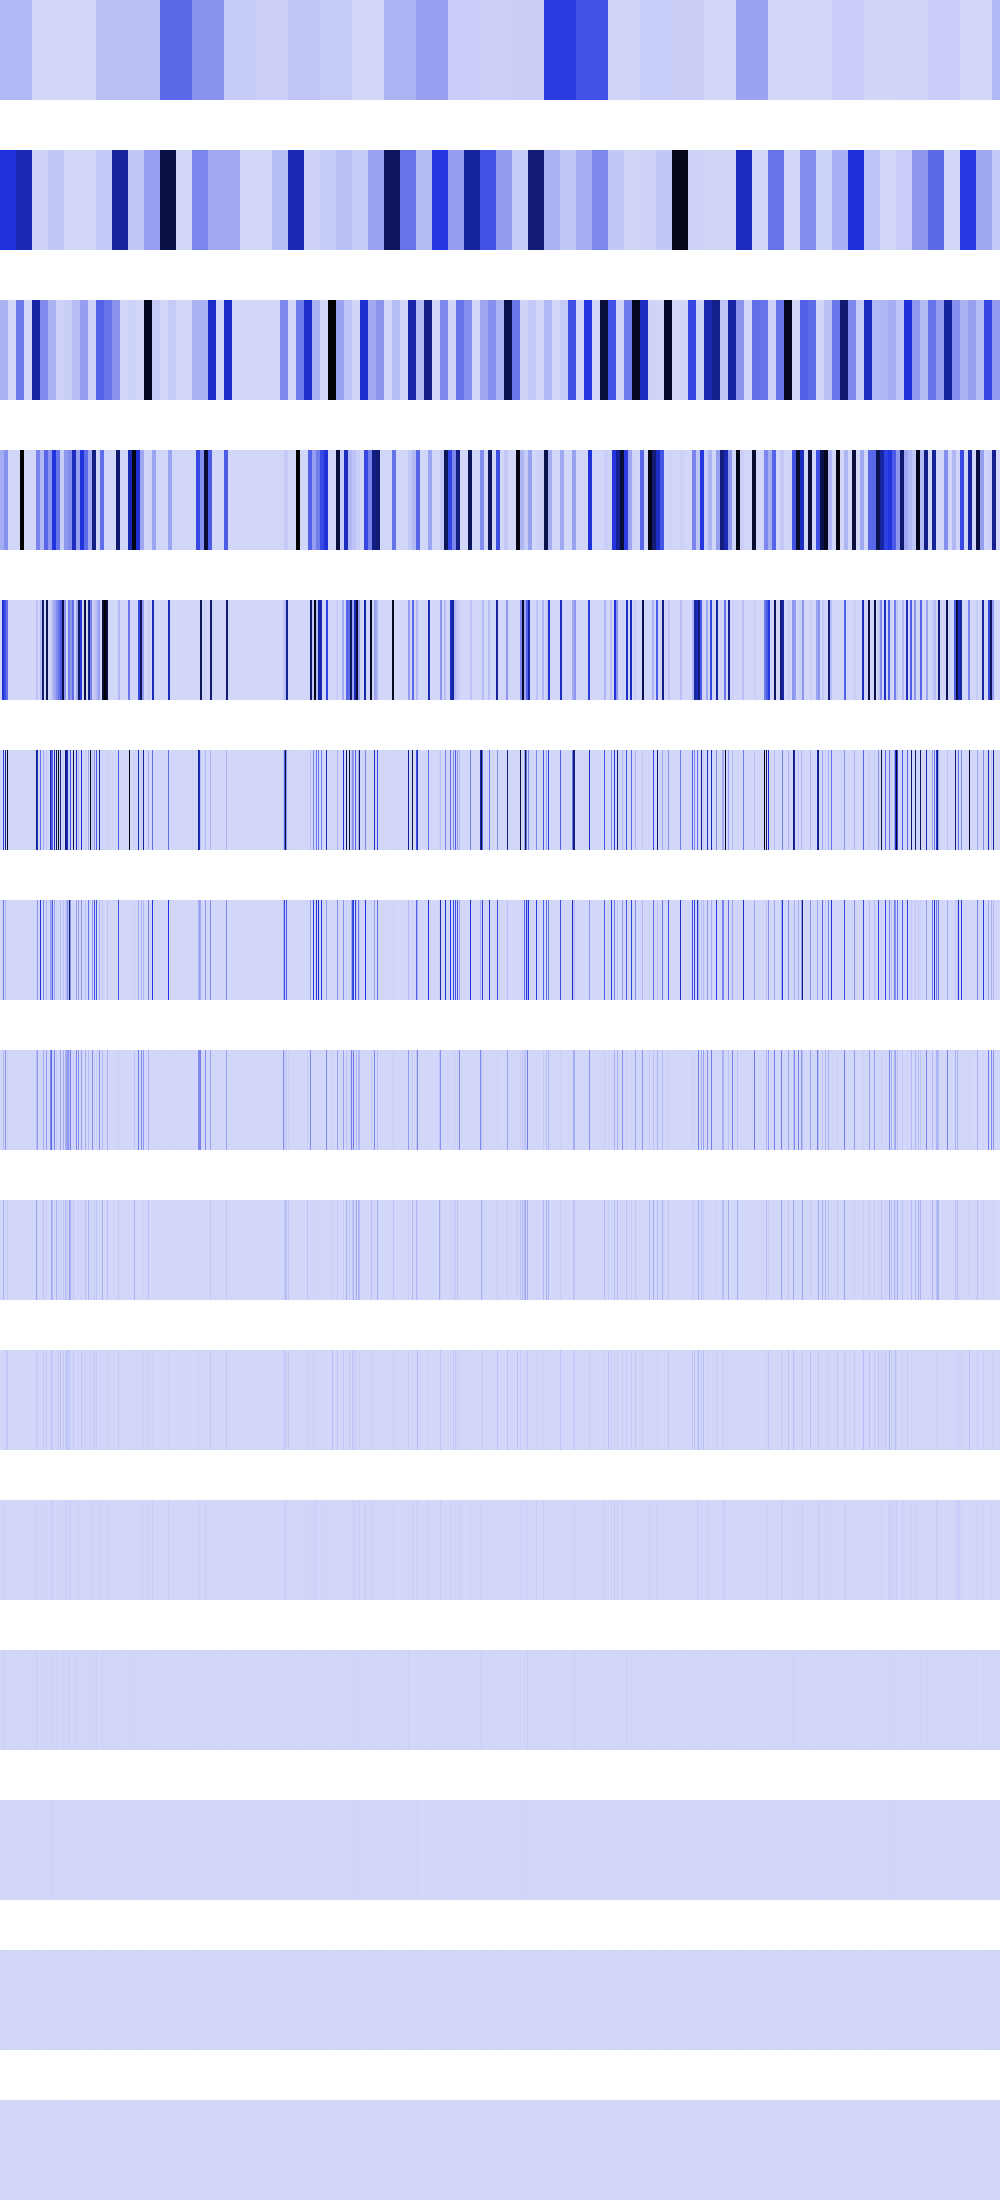

Source data for this figure (header and first rows):
89038688, 89038688, 89038688, 89038688, 89038688, 89038688, 89038688, 89038688, 89038688, 89038688, 89038688, 89038688, 89038688, 89038688, 89038688, 89038688, 89038688, 89038688, 89038688, 89038688, 89038688, 89038688, 89038688, 89038688
488407520, 488407520, 488407520, 488407520, 488407520, 488407520, 488407520, 488407520, 488407520, 488407520, 488407520, 488407520, 488407520, 488407520, 488407520, 488407520, 603390016, 603390016, 603390016, 603390016, 603390016, 603390016, 603390016, 603390016
104039024, 104039024, 104039024, 104039024, 104039024, 104039024, 104039024, 104039024, 0, 0, 0, 0, 0, 0, 0, 0, 269221952, 269221952, 269221952, 269221952, 269221952, 269221952, 269221952, 269221952
124010496, 124010496, 124010496, 124010496, 201412608, 201412608, 201412608, 201412608, 0, 0, 0, 0, 0, 0, 0, 0, 0, 0, 0, 0, 1070596288, 1070596288, 1070596288, 1070596288
0, 0, 496041984, 496041984, 392361280, 392361280, 300811168, 300811168, 0, 0, 0, 0, 0, 0, 0, 0, 0, 0, 0, 0, 9216, 9216, 0, 0
0, 0, 0, 440664064, 0, 671849280, 0, 951587328, 0, 0, 0, 0, 0, 0, 0, 0, 0, 0, 0, 0, 0, 36864, 0, 0
0, 0, 0, 277348352, 0, 93790208, 0, 7372800, 0, 0, 0, 0, 0, 0, 0, 0, 0, 0, 0, 0, 0, 73728, 0, 0
0, 0, 0, 84934656, 0, 187580416, 0, 14745600, 0, 0, 0, 0, 0, 0, 0, 0, 0, 0, 0, 0, 0, 147456, 0, 0
0, 0, 0, 102760448, 0, 14450688, 0, 29491200, 0, 0, 0, 0, 0, 0, 0, 0, 0, 0, 0, 0, 0, 294912, 0, 0
0, 0, 0, 4194304, 0, 28901376, 0, 58982400, 0, 0, 0, 0, 0, 0, 0, 0, 0, 0, 0, 0, 0, 589824, 0, 0
0, 0, 0, 8388608, 0, 15859712, 0, 524288, 0, 0, 0, 0, 0, 0, 0, 0, 0, 0, 0, 0, 0, 1179648, 0, 0
0, 0, 0, 16777216, 0, 6553600, 0, 1048576, 0, 0, 0, 0, 0, 0, 0, 0, 0, 0, 0, 0, 0, 2359296, 0, 0
0, 0, 0, 0, 0, 4718592, 0, 2097152, 0, 0, 0, 0, 0, 0, 0, 0, 0, 0, 0, 0, 0, 4718592, 0, 0
0, 0, 0, 0, 0, 1048576, 0, 4194304, 0, 0, 0, 0, 0, 0, 0, 0, 0, 0, 0, 0, 0, 1048576, 0, 0
0, 0, 0, 0, 0, 2097152, 0, 0, 0, 0, 0, 0, 0, 0, 0, 0, 0, 0, 0, 0, 0, 2097152, 0, 0
